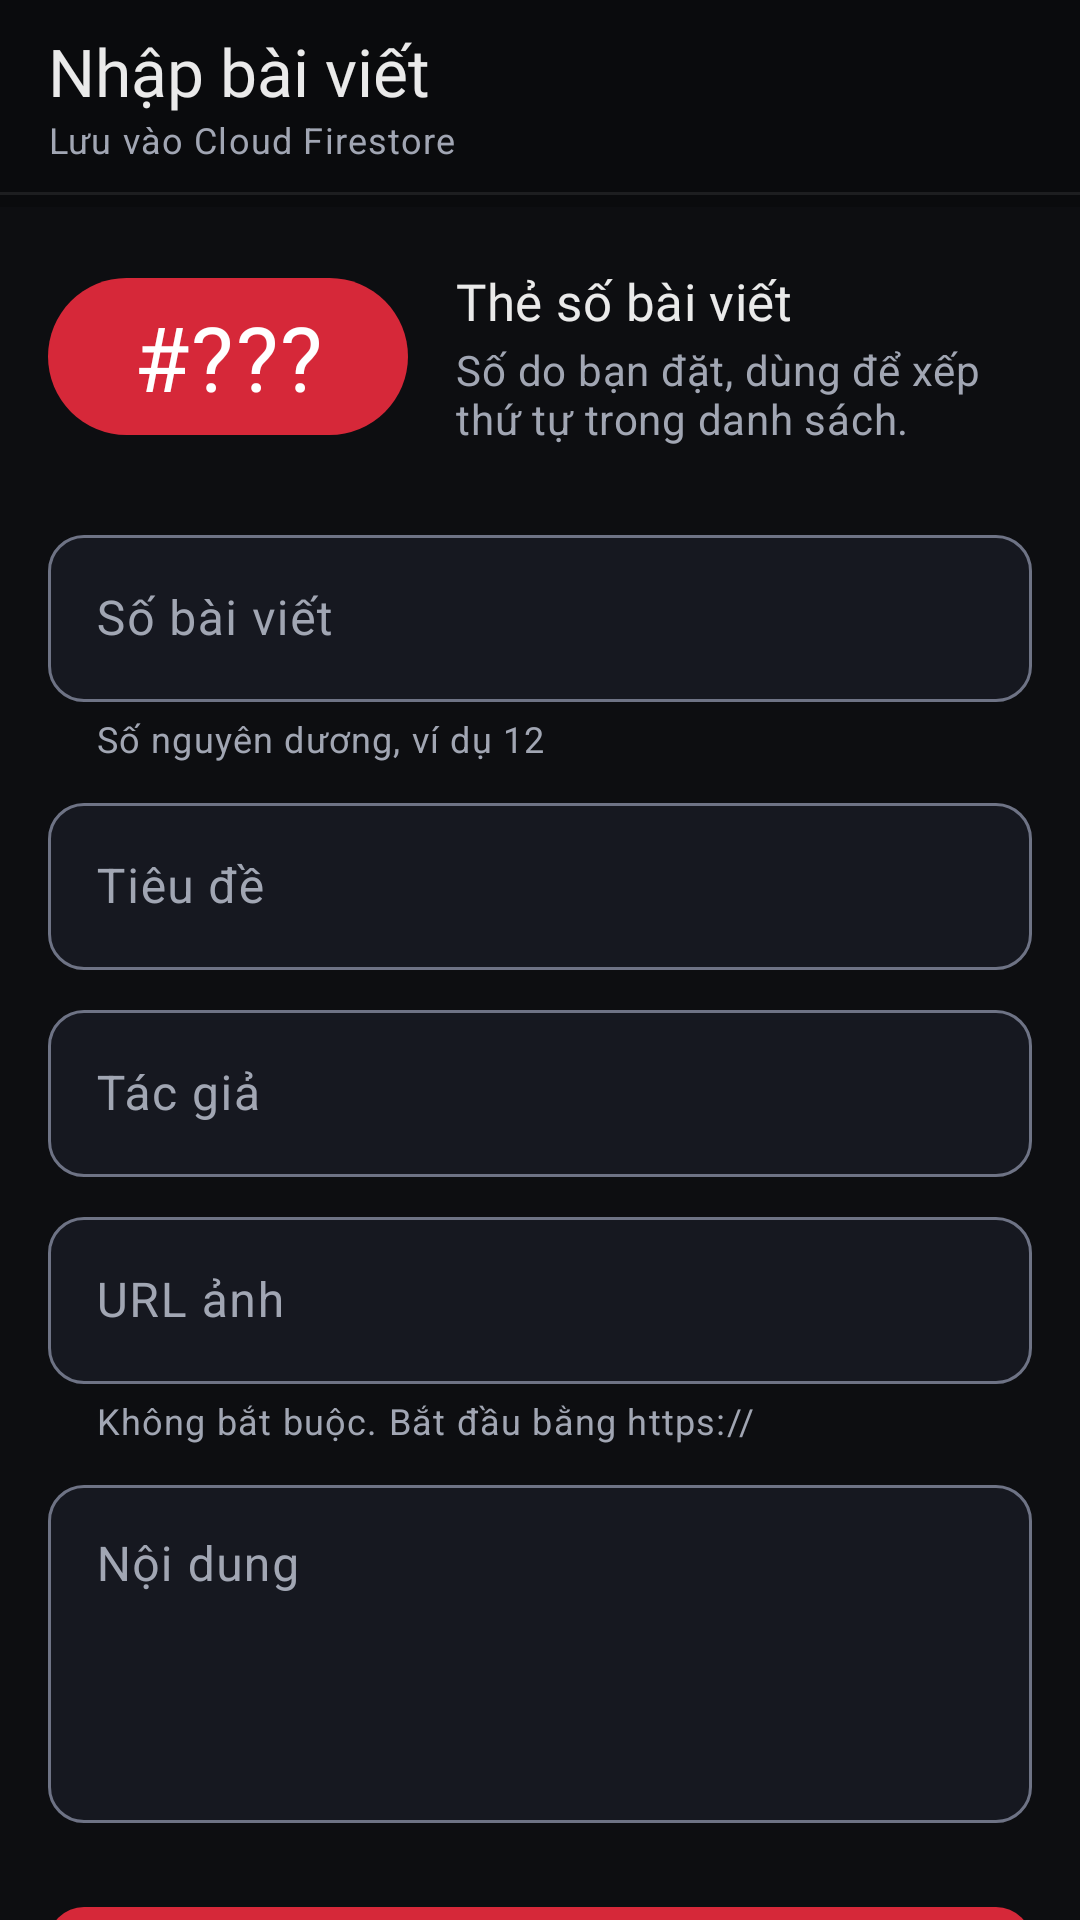

Produce the Android XML layout that renders to this screen, including the resource entries it uses.
<!-- AndroidManifest.xml: application theme Theme.FireBase_Example -->
<!-- res/layout/activity_main.xml -->
<?xml version="1.0" encoding="utf-8"?>
<androidx.coordinatorlayout.widget.CoordinatorLayout xmlns:android="http://schemas.android.com/apk/res/android"
  xmlns:app="http://schemas.android.com/apk/res-auto"
  xmlns:tools="http://schemas.android.com/tools"
  android:id="@+id/main"
  android:layout_width="match_parent"
  android:layout_height="match_parent"
  android:background="@color/bg_dark"
  tools:context=".MainActivity">

  <com.google.android.material.appbar.AppBarLayout
    android:id="@+id/app_bar"
    android:layout_width="match_parent"
    android:layout_height="wrap_content"
    android:background="@color/bg_nav"
    app:liftOnScroll="false">

    <com.google.android.material.appbar.MaterialToolbar
      android:id="@+id/toolbar"
      style="@style/Widget.App.Toolbar"
      android:layout_width="match_parent"
      android:layout_height="?attr/actionBarSize"
      app:subtitle="@string/form_subtitle"
      app:title="@string/form_title" />

    <View
      android:layout_width="match_parent"
      android:layout_height="1dp"
      android:background="@color/border" />

    
    <com.google.android.material.progressindicator.LinearProgressIndicator
      android:id="@+id/progress_saving"
      android:layout_width="match_parent"
      android:layout_height="wrap_content"
      android:indeterminate="true"
      android:visibility="invisible"
      app:indicatorColor="@color/accent"
      app:trackColor="@android:color/transparent" />
  </com.google.android.material.appbar.AppBarLayout>

  <androidx.core.widget.NestedScrollView
    android:id="@+id/form_scroll"
    android:layout_width="match_parent"
    android:layout_height="match_parent"
    android:clipToPadding="false"
    app:layout_behavior="@string/appbar_scrolling_view_behavior">

    <LinearLayout
      android:layout_width="match_parent"
      android:layout_height="wrap_content"
      android:orientation="vertical"
      android:paddingStart="16dp"
      android:paddingTop="20dp"
      android:paddingEnd="16dp"
      android:paddingBottom="24dp">

      
      <LinearLayout
        android:layout_width="match_parent"
        android:layout_height="wrap_content"
        android:gravity="center_vertical"
        android:orientation="horizontal">

        <TextView
          android:id="@+id/txt_plate_preview"
          style="@style/Widget.App.Chip.Large"
          android:layout_width="wrap_content"
          android:layout_height="wrap_content"
          android:text="@string/tag_placeholder" />

        <LinearLayout
          android:layout_width="0dp"
          android:layout_height="wrap_content"
          android:layout_marginStart="16dp"
          android:layout_weight="1"
          android:orientation="vertical">

          <TextView
            android:layout_width="wrap_content"
            android:layout_height="wrap_content"
            android:text="@string/plate_caption_title"
            android:textAppearance="@style/TextAppearance.App.Heading" />

          <TextView
            android:layout_width="wrap_content"
            android:layout_height="wrap_content"
            android:layout_marginTop="2dp"
            android:text="@string/plate_caption_body"
            android:textAppearance="?attr/textAppearanceBodyMedium"
            android:textColor="@color/text_muted" />
        </LinearLayout>
      </LinearLayout>

      <com.google.android.material.textfield.TextInputLayout
        android:id="@+id/til_article_id"
        style="@style/Widget.App.TextInputLayout"
        android:layout_width="match_parent"
        android:layout_height="wrap_content"
        android:layout_marginTop="24dp"
        android:hint="@string/label_article_id"
        app:helperText="@string/helper_article_id">

        <com.google.android.material.textfield.TextInputEditText
          android:id="@+id/etArticleId"
          android:layout_width="match_parent"
          android:layout_height="wrap_content"
          android:imeOptions="actionNext"
          android:importantForAutofill="no"
          android:inputType="number" />
      </com.google.android.material.textfield.TextInputLayout>

      <com.google.android.material.textfield.TextInputLayout
        android:id="@+id/til_article_title"
        style="@style/Widget.App.TextInputLayout"
        android:layout_width="match_parent"
        android:layout_height="wrap_content"
        android:layout_marginTop="8dp"
        android:hint="@string/label_article_title">

        <com.google.android.material.textfield.TextInputEditText
          android:id="@+id/etArticleTitle"
          android:layout_width="match_parent"
          android:layout_height="wrap_content"
          android:imeOptions="actionNext"
          android:importantForAutofill="no"
          android:inputType="text|textCapSentences" />
      </com.google.android.material.textfield.TextInputLayout>
      <com.google.android.material.textfield.TextInputLayout
        android:id="@+id/til_article_author"
        android:importantForAutofill="noExcludeDescendants"
        style="@style/Widget.App.TextInputLayout"
        android:layout_width="match_parent"
        android:layout_height="wrap_content"
        android:layout_marginTop="8dp"
        android:hint="@string/label_article_author">

        <com.google.android.material.textfield.TextInputEditText
          android:id="@+id/etArticleAuthor"
          android:layout_width="match_parent"
          android:layout_height="wrap_content"
          android:imeOptions="actionNext"
          android:importantForAutofill="no"
          android:inputType="text|textCapWords" />
      </com.google.android.material.textfield.TextInputLayout>

      <com.google.android.material.textfield.TextInputLayout
        android:id="@+id/til_article_image"
        style="@style/Widget.App.TextInputLayout"
        android:layout_width="match_parent"
        android:layout_height="wrap_content"
        android:layout_marginTop="8dp"
        android:hint="@string/label_article_image"
        app:helperText="@string/helper_article_image">

        <com.google.android.material.textfield.TextInputEditText
          android:id="@+id/etArticleImage"
          android:layout_width="match_parent"
          android:layout_height="wrap_content"
          android:imeOptions="actionNext"
          android:importantForAutofill="no"
          android:inputType="textUri" />
      </com.google.android.material.textfield.TextInputLayout>

      <com.google.android.material.textfield.TextInputLayout
        android:id="@+id/til_article_description"
        style="@style/Widget.App.TextInputLayout"
        android:layout_width="match_parent"
        android:layout_height="wrap_content"
        android:layout_marginTop="8dp"
        android:hint="@string/label_article_description">

        <com.google.android.material.textfield.TextInputEditText
          android:id="@+id/etArticleDescription"
          android:layout_width="match_parent"
          android:layout_height="wrap_content"
          android:gravity="top|start"
          android:importantForAutofill="no"
          android:inputType="textMultiLine|textCapSentences"
          android:minLines="4" />
      </com.google.android.material.textfield.TextInputLayout>

      <com.google.android.material.button.MaterialButton
        android:id="@+id/btAdd"
        style="@style/Widget.App.Button"
        android:layout_width="match_parent"
        android:layout_height="wrap_content"
        android:layout_marginTop="24dp"
        android:text="@string/add_article" />

      <com.google.android.material.button.MaterialButton
        android:id="@+id/btShow"
        style="@style/Widget.App.Button.Outlined"
        android:layout_width="match_parent"
        android:layout_height="wrap_content"
        android:layout_marginTop="8dp"
        android:text="@string/show_articles" />
    </LinearLayout>
  </androidx.core.widget.NestedScrollView>
</androidx.coordinatorlayout.widget.CoordinatorLayout>
<!-- resources referenced by this layout -->
<resources>
  <color name="accent">#E63946</color>
  <color name="bg_dark">#0D0E11</color>
  <color name="bg_nav">#0A0B0D</color>
  <color name="border">#14FFFFFF</color>
  <color name="text_muted">#A1A6B3</color>
  <string name="add_article">Lưu bài viết</string>
  <string name="form_subtitle">Lưu vào Cloud Firestore</string>
  <string name="form_title">Nhập bài viết</string>
  <string name="helper_article_id">Số nguyên dương, ví dụ 12</string>
  <string name="helper_article_image">Không bắt buộc. Bắt đầu bằng https://</string>
  <string name="label_article_author">Tác giả</string>
  <string name="label_article_description">Nội dung</string>
  <string name="label_article_id">Số bài viết</string>
  <string name="label_article_image">URL ảnh</string>
  <string name="label_article_title">Tiêu đề</string>
  <string name="plate_caption_body">Số do bạn đặt, dùng để xếp thứ tự trong danh sách.</string>
  <string name="plate_caption_title">Thẻ số bài viết</string>
  <string name="show_articles">Xem danh sách</string>
  <string name="tag_placeholder">#???</string>
  <style name="TextAppearance.App.Heading" parent="TextAppearance.Material3.TitleMedium">
      <item name="fontFamily">@font/exo_2_bold</item>
      <item name="android:fontFamily">@font/exo_2_bold</item>
      <item name="android:textSize">17sp</item>
      <item name="android:textColor">@color/text_primary</item>
    </style>
  <style name="Widget.App.Button" parent="Widget.Material3.Button">
      <item name="shapeAppearance">@style/ShapeAppearance.App.Control</item>
      <item name="android:textAppearance">@style/TextAppearance.App.Button</item>
      <item name="android:minHeight">52dp</item>
    </style>
  <style name="Widget.App.Chip.Large">
      <item name="android:textAppearance">@style/TextAppearance.App.Chip.Large</item>
      <item name="android:paddingStart">22dp</item>
      <item name="android:paddingEnd">22dp</item>
      <item name="android:paddingTop">6dp</item>
      <item name="android:paddingBottom">6dp</item>
      <item name="android:minWidth">120dp</item>
      <item name="android:gravity">center</item>
    </style>
  <style name="Widget.App.TextInputLayout" parent="Widget.Material3.TextInputLayout.OutlinedBox">
      <item name="shapeAppearance">@style/ShapeAppearance.App.Control</item>
      <item name="boxBackgroundColor">@color/bg_card</item>
    </style>
  <style name="Theme.FireBase_Example" parent="Base.Theme.FireBase_Example" />
  <color name="text_primary">#EAEAEA</color>
  <style name="ShapeAppearance.App.Control" parent="">
      <item name="cornerFamily">rounded</item>
      <item name="cornerSize">12dp</item>
    </style>
  <style name="TextAppearance.App.Button" parent="TextAppearance.Material3.LabelLarge">
      <item name="fontFamily">@font/exo_2_bold</item>
      <item name="android:fontFamily">@font/exo_2_bold</item>
      <item name="android:textSize">15sp</item>
      <item name="android:letterSpacing">0.02</item>
    </style>
  <color name="field_outline">#6E7385</color>
  <style name="TextAppearance.App.Chip.Large">
      <item name="fontFamily">@font/exo_2_black</item>
      <item name="android:fontFamily">@font/exo_2_black</item>
      <item name="android:textSize">30sp</item>
      <item name="android:letterSpacing">0.02</item>
    </style>
  <color name="bg_card">#161820</color>
  <style name="TextAppearance.App.Toolbar" parent="TextAppearance.Material3.TitleLarge">
      <item name="fontFamily">@font/exo_2_bold</item>
      <item name="android:fontFamily">@font/exo_2_bold</item>
    </style>
  <style name="TextAppearance.App.ToolbarSubtitle" parent="TextAppearance.Material3.BodySmall">
      <item name="android:textColor">@color/text_muted</item>
    </style>
  <color name="accent_fill">#D62839</color>
  <color name="white">#FFFFFFFF</color>
  <color name="accent_container">#7F1D1D</color>
  <color name="on_accent_container">#FEE2E2</color>
  <color name="bg_raised">#1F2230</color>
  <color name="warning">#F59E0B</color>
  <color name="accent_pressed">#C1121F</color>
  <color name="error">#EF4444</color>
</resources>
